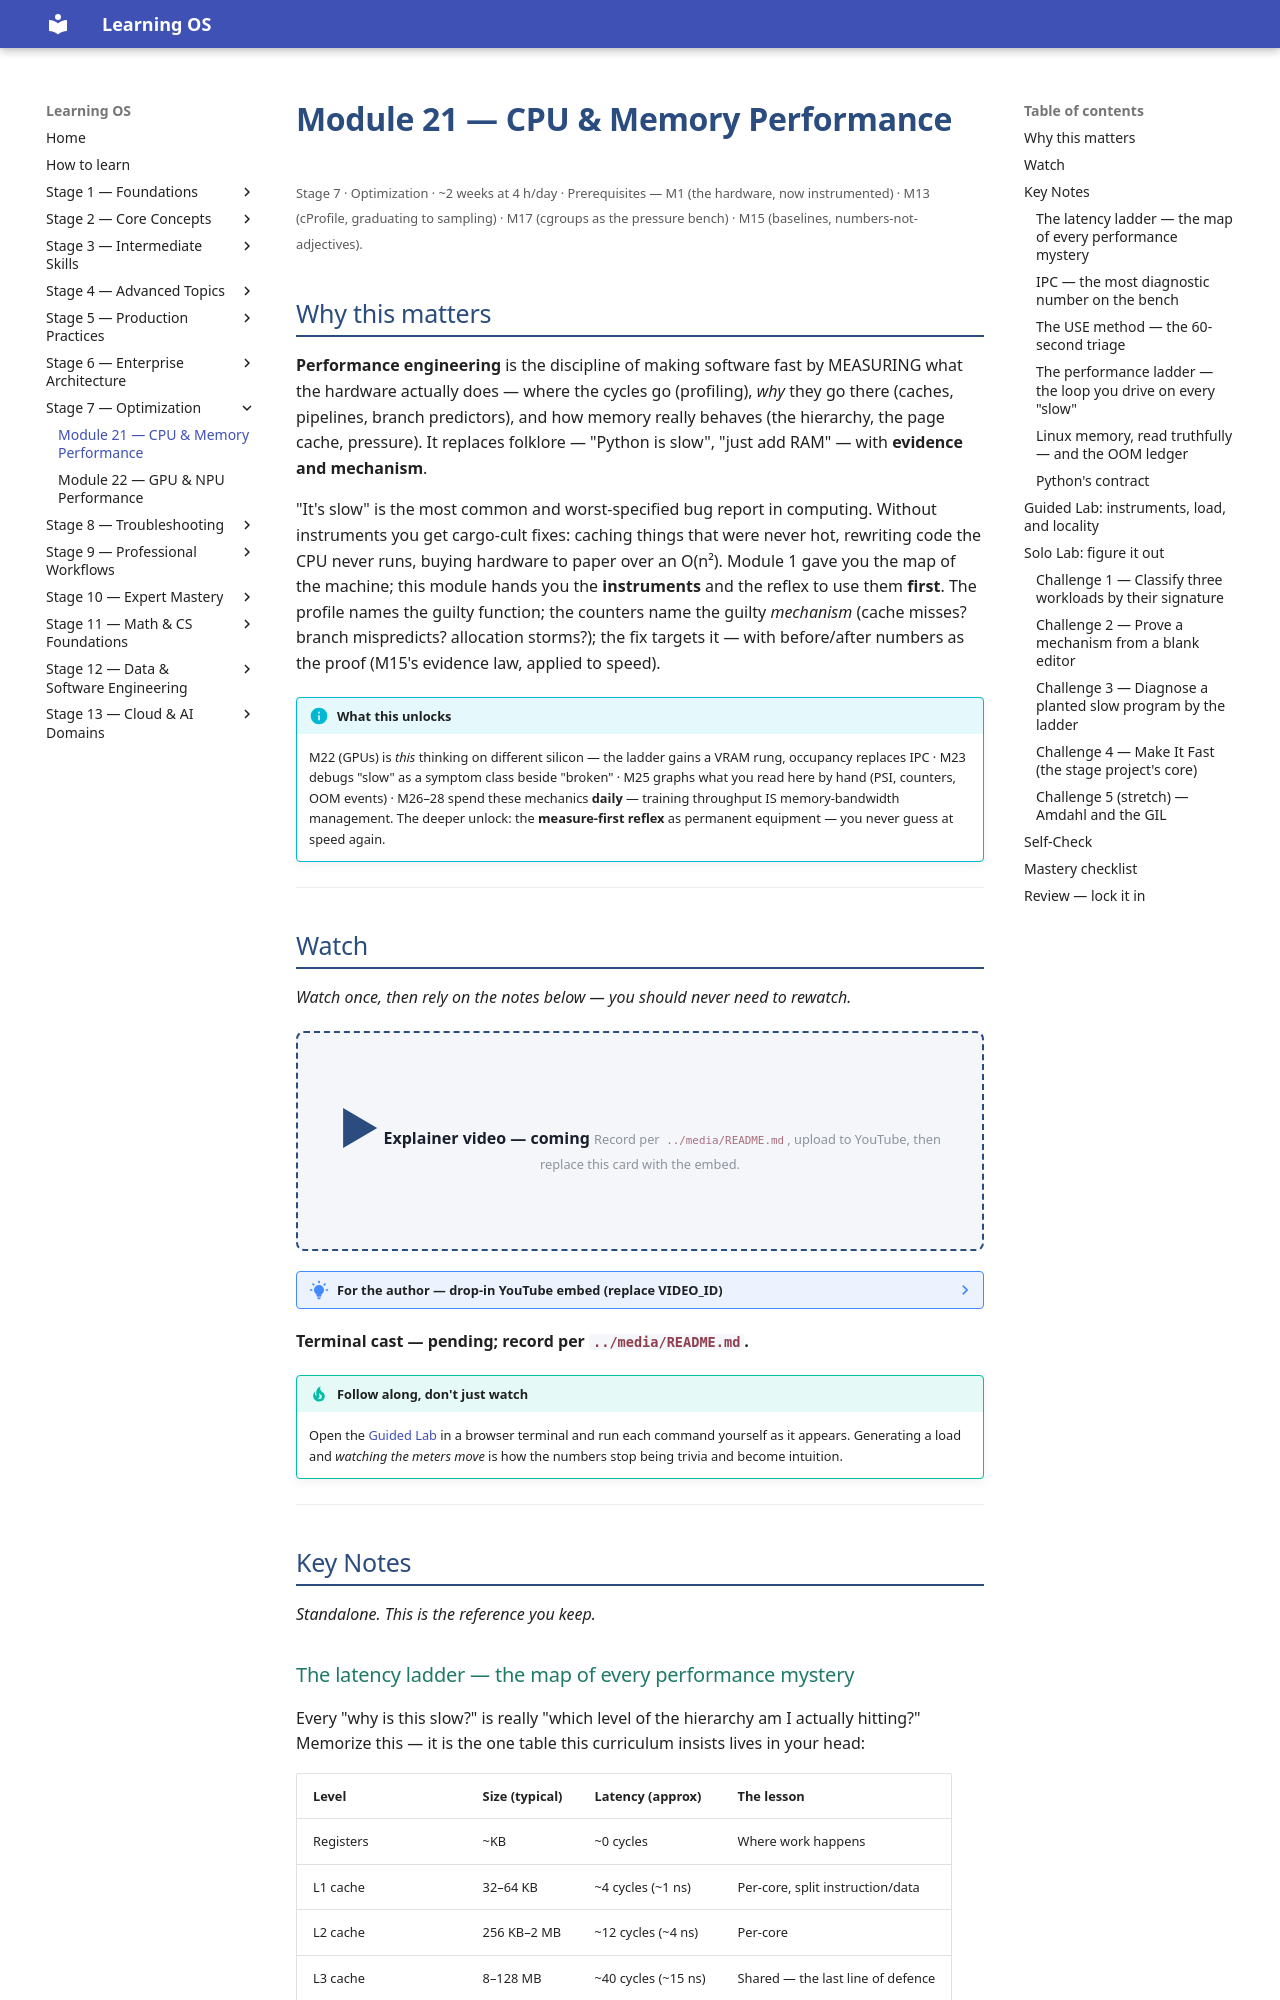

repository: randaguiac20/learning-os · page: stage-07/module-21/index.html · generator: mkdocs

---
title: Module 21 — CPU & Memory Performance
description: Make software fast by MEASURING what the hardware does — the latency ladder, IPC and cache misses, the USE method, flame graphs, and Linux memory read truthfully. Kill guess-driven optimization for good.
---

# Module 21 — CPU & Memory Performance

<small>Stage 7 · Optimization · ~2 weeks at 4 h/day · Prerequisites — M1 (the hardware, now instrumented) · M13 (cProfile, graduating to sampling) · M17 (cgroups as the pressure bench) · M15 (baselines, numbers-not-adjectives).</small>

## Why this matters

**Performance engineering** is the discipline of making software fast by MEASURING what the hardware
actually does — where the cycles go (profiling), *why* they go there (caches, pipelines, branch
predictors), and how memory really behaves (the hierarchy, the page cache, pressure). It replaces
folklore — "Python is slow", "just add RAM" — with **evidence and mechanism**.

"It's slow" is the most common and worst-specified bug report in computing. Without instruments you get
cargo-cult fixes: caching things that were never hot, rewriting code the CPU never runs, buying hardware
to paper over an O(n²). Module 1 gave you the map of the machine; this module hands you the
**instruments** and the reflex to use them **first**. The profile names the guilty function; the
counters name the guilty *mechanism* (cache misses? branch mispredicts? allocation storms?); the fix
targets it — with before/after numbers as the proof (M15's evidence law, applied to speed).

!!! info "What this unlocks"
    M22 (GPUs) is *this* thinking on different silicon — the ladder gains a VRAM rung, occupancy
    replaces IPC · M23 debugs "slow" as a symptom class beside "broken" · M25 graphs what you read here
    by hand (PSI, counters, OOM events) · M26–28 spend these mechanics **daily** — training throughput
    IS memory-bandwidth management. The deeper unlock: the **measure-first reflex** as permanent
    equipment — you never guess at speed again.

---

## Watch

*Watch once, then rely on the notes below — you should never need to rewatch.*

<div class="lo-video-placeholder" markdown="1">
<span class="lo-play">▶</span>
**Explainer video — coming**
<small>Record per <code>../media/README.md</code>, upload to YouTube, then replace this card with the embed.</small>
</div>

??? note "For the author — drop-in YouTube embed (replace VIDEO_ID)"
    Once the explainer is on YouTube, replace the placeholder card above with:
    ```html
    <div class="lo-video-embed">
      <iframe src="https://www.youtube-nocookie.com/embed/VIDEO_ID"
              title="Module 21 — CPU & Memory Performance"
              allow="accelerometer; autoplay; clipboard-write; encrypted-media; gyroscope; picture-in-picture"
              allowfullscreen></iframe>
    </div>
    ```
    Video script beats (from the blueprint's Definition / Architecture / Misconceptions):
    measure-first, the profile is the permission slip → the **latency ladder** (L1 to DRAM is ~100×) →
    **IPC**: is the core fed or stalled? → a cache miss's stall (waiting, not computing) →
    `free`'s "available" is the number, not "free" (the page cache is not waste) → the OOM killer as the
    lifeboat officer (SIGKILL is not a conversation).

**Terminal cast — pending; record per `../media/README.md`.**

!!! tip "Follow along, don't just watch"
    Open the [Guided Lab](#guided-lab-instruments-load-and-locality) in a browser terminal and run each
    command yourself as it appears. Generating a load and *watching the meters move* is how the numbers
    stop being trivia and become intuition.

---

## Key Notes

*Standalone. This is the reference you keep.*

### The latency ladder — the map of every performance mystery

Every "why is this slow?" is really "which level of the hierarchy am I actually hitting?" Memorize
this — it is the one table this curriculum insists lives in your head:

| Level | Size (typical) | Latency (approx) | The lesson |
|---|---|---|---|
| Registers | ~KB | ~0 cycles | Where work happens |
| L1 cache | 32–64 KB | ~4 cycles (~1 ns) | Per-core, split instruction/data |
| L2 cache | 256 KB–2 MB | ~12 cycles (~4 ns) | Per-core |
| L3 cache | 8–128 MB | ~40 cycles (~15 ns) | Shared — the last line of defence |
| DRAM | GBs | ~60–100 ns | **The wall: ~100× L1** |
| NVMe SSD | TBs | ~20–100 µs | ~1000× DRAM |
| Network (same DC) | — | ~500 µs | M14's floor |
| Disk seek / far network | — | ~ms–100 ms | Geological time |

The **memory wall**: DRAM is ~100× L1 — a cache miss costs ~300+ instructions of lost opportunity.
That single ratio explains why "slow" so often means **waiting on memory**, not computing.
